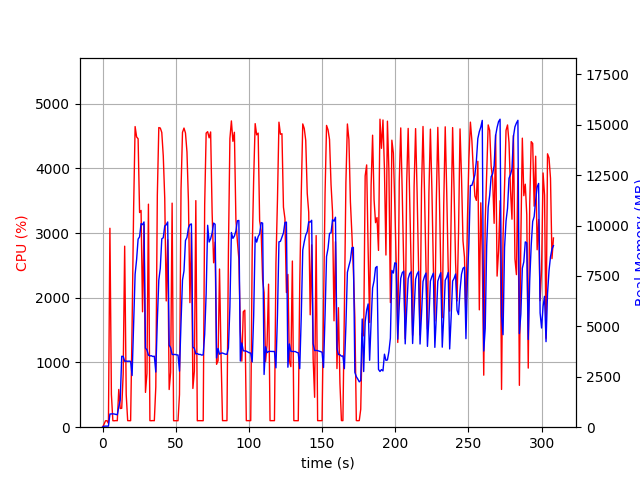

Data behind this chart, as committed beside it:
elapsed_time, nproc, cpu, mem_real, mem_virtual
3.790855407714844e-05, 1, 0.0, 6.984, 3185
1.006, 1, 44.7, 51.23, 648.5
2.013, 1, 99.3, 51.23, 648.5
3.02, 1, 100.3, 51.23, 648.5
4.026, 2, 58.6, 53.38, 3338
5.034, 1, 3074, 652.6, 4610
6.043, 1, 507.4, 659.1, 4621
7.051, 1, 100.2, 663.1, 4621
8.059, 1, 99.2, 653, 4621
9.066, 1, 102.2, 636.1, 4621
10.07, 1, 100.3, 617, 4621
11.08, 1, 583.1, 1001, 5085
12.09, 1, 289.1, 1344, 7030
13.09, 1, 291.9, 3516, 11456
14.1, 1, 824.0, 3513, 11456
15.12, 1, 2797, 3271, 11456
16.16, 1, 506.5, 3279, 11456
17.17, 1, 101.3, 3268, 11456
18.18, 1, 101.3, 3276, 11456
19.18, 1, 100.2, 3260, 11456
20.19, 1, 1578, 2562, 11456
21.23, 1, 3381, 5157, 11456
22.25, 1, 4645, 7586, 17355
23.27, 1, 4484, 8318, 21243
24.29, 1, 4456, 9326, 21326
25.3, 1, 3317, 9438, 21388
26.31, 1, 3349, 10093, 21484
27.32, 1, 1783, 10042, 21484
28.32, 1, 3133, 10178, 21484
29.33, 1, 537.7, 3922, 21484
30.34, 1, 833.3, 3834, 21484
31.35, 1, 3446, 3574, 21484
32.35, 1, 101.3, 3536, 21484
33.36, 1, 100.3, 3544, 21484
34.37, 1, 102.2, 3506, 21484
35.37, 1, 100.3, 3520, 21484
36.38, 1, 622.4, 2735, 21484
37.43, 1, 3584, 5285, 21484
38.44, 1, 4629, 7295, 21662
39.45, 1, 4622, 7883, 22350
40.47, 1, 4554, 9341, 22350
41.48, 1, 4192, 9396, 22388
42.49, 1, 3537, 9977, 22388
43.5, 1, 1951, 10034, 22388
44.51, 1, 2896, 10176, 22388
45.52, 1, 582.2, 4071, 22388
46.52, 1, 846.3, 3939, 22388
47.53, 1, 3462, 3605, 22388
48.54, 1, 100.2, 3601, 22388
49.55, 1, 100.2, 3610, 22388
50.55, 1, 101.3, 3585, 22388
51.56, 1, 100.2, 3580, 22388
52.57, 1, 505.2, 2778, 22388
53.61, 1, 3675, 5198, 22388
54.62, 1, 4556, 7298, 22472
55.64, 1, 4622, 7750, 22818
56.66, 1, 4545, 9259, 22818
57.67, 1, 4253, 9408, 22818
58.68, 1, 3488, 9880, 22818
59.69, 1, 1924, 10046, 22818
... 245 more rows
